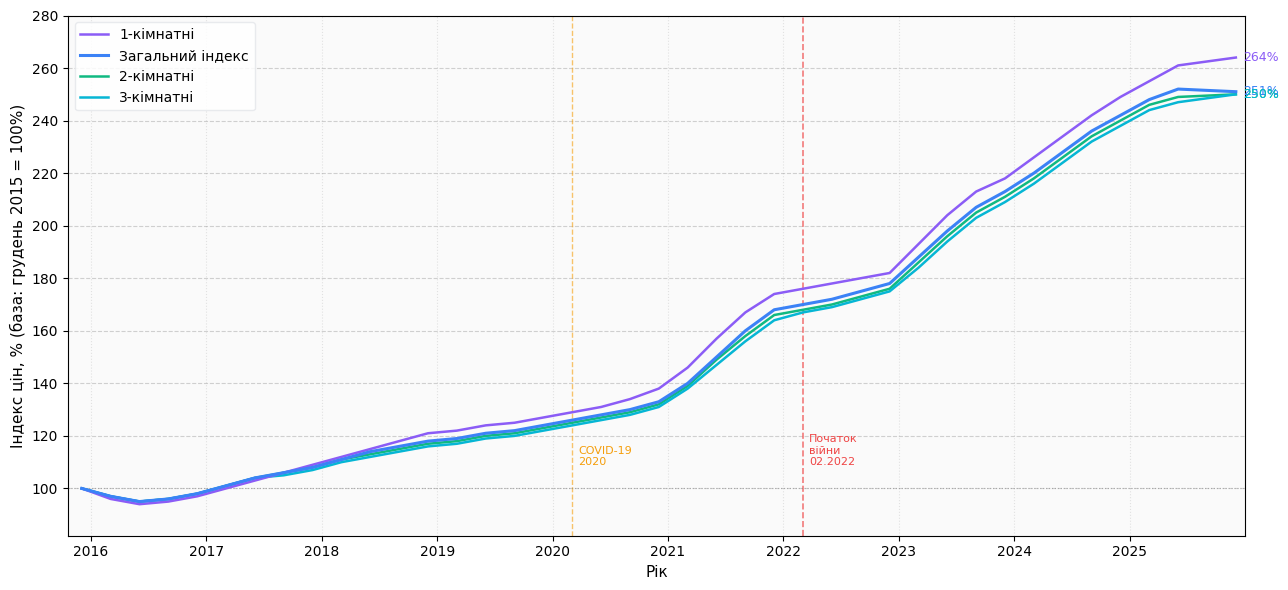

Recreate this plot in Python. (Note: this script raises an exception after producing the figure.)
# -*- coding: utf-8 -*-
"""
Графік динаміки індексу цін на первинному ринку житла в Україні
Дані: minfin.com.ua (2015–2025, зростаючим підсумком, база = 100%)
"""

import matplotlib
matplotlib.use('Agg')
import matplotlib.pyplot as plt
import matplotlib.ticker as mticker
import numpy as np
import os

matplotlib.rcParams['font.family'] = 'DejaVu Sans'

# ── Дані (апроксимація з графіка minfin.com.ua) ──────────────────────────────
years = [
    2015.92, 2016.17, 2016.42, 2016.67, 2016.92,
    2017.17, 2017.42, 2017.67, 2017.92,
    2018.17, 2018.42, 2018.67, 2018.92,
    2019.17, 2019.42, 2019.67, 2019.92,
    2020.17, 2020.42, 2020.67, 2020.92,
    2021.17, 2021.42, 2021.67, 2021.92,
    2022.17, 2022.42, 2022.67, 2022.92,
    2023.17, 2023.42, 2023.67, 2023.92,
    2024.17, 2024.42, 2024.67, 2024.92,
    2025.17, 2025.42, 2025.92,
]

# Загальний індекс цін (синя лінія)
general = [
    100, 97, 95, 96, 98,
    101, 104, 106, 108,
    111, 114, 116, 118,
    119, 121, 122, 124,
    126, 128, 130, 133,
    140, 150, 160, 168,
    170, 172, 175, 178,
    188, 198, 207, 213,
    220, 228, 236, 242,
    248, 252, 251,
]

# 1-кімнатні (фіолетова лінія — вища)
one_room = [
    100, 96, 94, 95, 97,
    100, 103, 106, 109,
    112, 115, 118, 121,
    122, 124, 125, 127,
    129, 131, 134, 138,
    146, 157, 167, 174,
    176, 178, 180, 182,
    193, 204, 213, 218,
    226, 234, 242, 249,
    255, 261, 264,
]

# 2-кімнатні (зелена лінія)
two_room = [
    100, 97, 95, 96, 98,
    101, 104, 106, 108,
    111, 113, 115, 117,
    118, 120, 121, 123,
    125, 127, 129, 132,
    139, 149, 158, 166,
    168, 170, 173, 176,
    186, 196, 205, 211,
    218, 226, 234, 240,
    246, 249, 250,
]

# 3-кімнатні (бірюзова лінія)
three_room = [
    100, 97, 95, 96, 98,
    101, 104, 105, 107,
    110, 112, 114, 116,
    117, 119, 120, 122,
    124, 126, 128, 131,
    138, 147, 156, 164,
    167, 169, 172, 175,
    184, 194, 203, 209,
    216, 224, 232, 238,
    244, 247, 250,
]

# ── Побудова графіка ──────────────────────────────────────────────────────────
fig, ax = plt.subplots(figsize=(13, 6))

ax.plot(years, one_room,  color='#8B5CF6', linewidth=1.8,
        label='1-кімнатні', zorder=4)
ax.plot(years, general,   color='#3B82F6', linewidth=2.2,
        label='Загальний індекс', zorder=5)
ax.plot(years, two_room,  color='#10B981', linewidth=1.8,
        label='2-кімнатні', zorder=3)
ax.plot(years, three_room,color='#06B6D4', linewidth=1.8,
        label='3-кімнатні', zorder=3)

# Виділення ключових подій
ax.axvline(2022.17, color='#EF4444', linestyle='--',
           linewidth=1.2, alpha=0.7, zorder=2)
ax.text(2022.22, 108, 'Початок\nвійни\n02.2022',
        fontsize=8, color='#EF4444', va='bottom')

ax.axvline(2020.17, color='#F59E0B', linestyle='--',
           linewidth=1.0, alpha=0.6, zorder=2)
ax.text(2020.22, 108, 'COVID-19\n2020',
        fontsize=8, color='#F59E0B', va='bottom')

# Горизонтальна лінія базового значення
ax.axhline(100, color='gray', linestyle=':', linewidth=0.8, alpha=0.5)

# Фон
ax.set_facecolor('#FAFAFA')
fig.patch.set_facecolor('white')
ax.grid(axis='y', linestyle='--', alpha=0.35, color='gray')
ax.grid(axis='x', linestyle=':', alpha=0.2, color='gray')

# Осі
ax.set_xlim(2015.8, 2026.0)
ax.set_ylim(82, 280)
ax.set_xlabel('Рік', fontsize=11)
ax.set_ylabel('Індекс цін, % (база: грудень 2015 = 100%)', fontsize=11)

# X-тіки: лише роки
ax.set_xticks([2016, 2017, 2018, 2019, 2020,
               2021, 2022, 2023, 2024, 2025])
ax.set_xticklabels(['2016','2017','2018','2019','2020',
                    '2021','2022','2023','2024','2025'],
                   fontsize=10)
ax.yaxis.set_major_locator(mticker.MultipleLocator(20))
ax.tick_params(axis='both', labelsize=10)

# Легенда
ax.legend(loc='upper left', fontsize=10, framealpha=0.85,
          edgecolor='#E5E7EB')

# Значення в кінці ліній
for vals, color in zip([one_room, general, two_room, three_room],
                        ['#8B5CF6','#3B82F6','#10B981','#06B6D4']):
    ax.annotate(f'{vals[-1]:.0f}%',
                xy=(years[-1], vals[-1]),
                xytext=(5, 0), textcoords='offset points',
                fontsize=9, color=color, va='center')

plt.tight_layout()

OUT = os.path.join(os.path.dirname(__file__), 'plots',
                   '00_price_index_ukraine.png')
plt.savefig(OUT, dpi=150, bbox_inches='tight')
plt.close()
print(f'Збережено: {OUT}')
